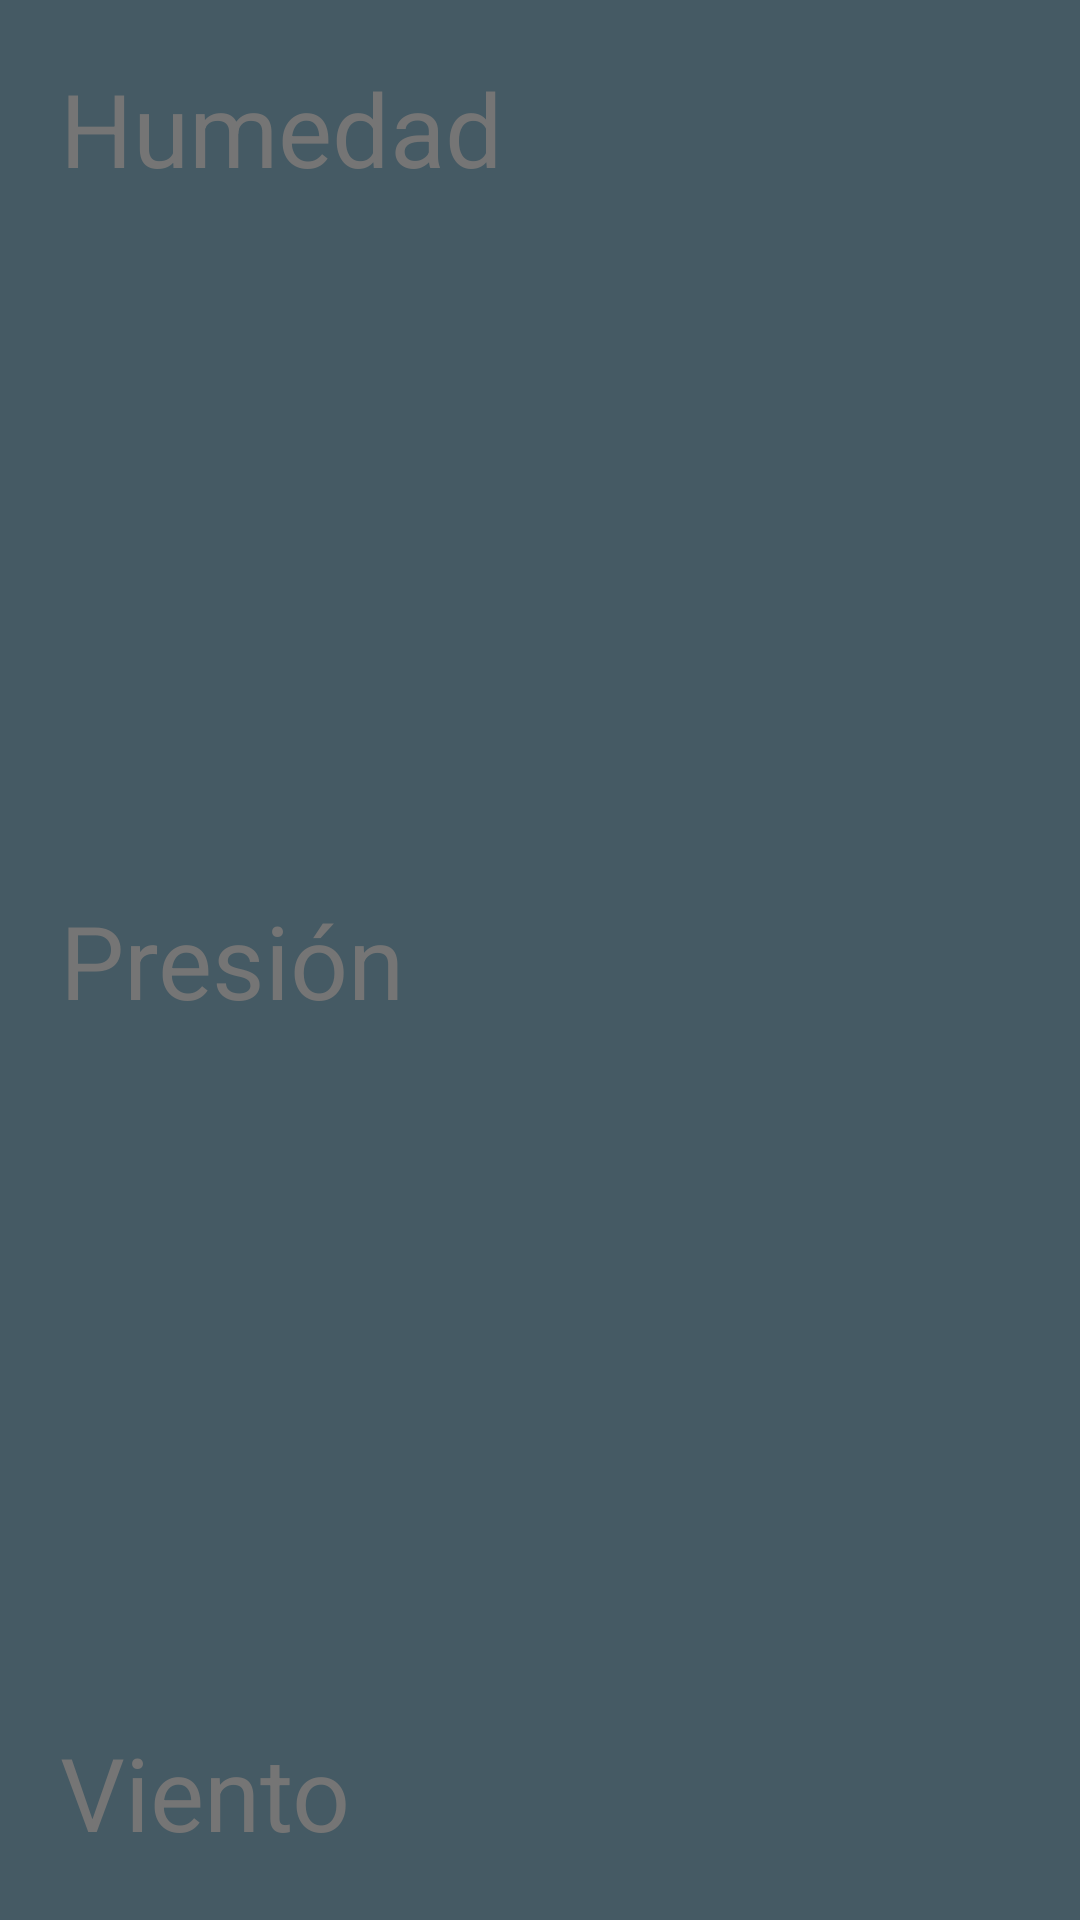

The Android layout XML behind this screen, and the referenced resources:
<!-- AndroidManifest.xml: application theme AppTheme -->
<!-- res/layout/actividad_detalles_informacion_extra.xml -->
<?xml version="1.0" encoding="utf-8"?>
<layout xmlns:app="http://schemas.android.com/apk/res-auto"
    xmlns:android="http://schemas.android.com/apk/res/android">

    <android.support.constraint.ConstraintLayout
        android:id="@+id/detallesExtra"
        android:layout_width="match_parent"
        android:layout_height="match_parent"
        android:background="@color/detail_accent_pane_background"
        android:padding="20dp">

        <TextView
            android:id="@+id/tvHumedad"
            android:layout_width="wrap_content"
            android:layout_height="wrap_content"
            android:text="@string/HumedadString"
            android:textAppearance="@style/TextAppearance.AppCompat.Display1"
            android:textColor="@color/secondary_text"
            app:layout_constraintStart_toStartOf="parent"
            app:layout_constraintTop_toTopOf="parent" />

        <TextView
            android:id="@+id/tvPresion"
            android:layout_width="wrap_content"
            android:layout_height="wrap_content"
            android:text="@string/PresionString"
            android:textAppearance="@style/TextAppearance.AppCompat.Display1"
            android:textColor="@color/secondary_text"
            app:layout_constraintBottom_toTopOf="@+id/tvViento"
            app:layout_constraintStart_toStartOf="@+id/tvHumedad"
            app:layout_constraintTop_toBottomOf="@+id/tvHumedad" />

        <TextView
            android:id="@+id/tvViento"
            android:layout_width="wrap_content"
            android:layout_height="wrap_content"

            android:text="@string/VientoString"
            android:textAppearance="@style/TextAppearance.AppCompat.Display1"
            android:textColor="@color/secondary_text"
            app:layout_constraintBottom_toBottomOf="parent"
            app:layout_constraintStart_toStartOf="@+id/tvPresion" />

        <TextView
            android:id="@+id/tv_viento_detalles"
            android:layout_width="wrap_content"
            android:layout_height="wrap_content"
            android:layout_marginTop="8dp"
            android:padding="10dp"
            android:text="viento"
            android:textColor="@color/white"
            android:textSize="24sp"
            app:layout_constraintBottom_toTopOf="@+id/tvViento"
            app:layout_constraintEnd_toEndOf="@+id/tv_presion_detalles"
            app:layout_constraintTop_toBottomOf="@+id/tvViento" />

        <TextView
            android:id="@+id/tv_humedad_detalles"
            android:layout_width="wrap_content"
            android:layout_height="53dp"
            android:layout_marginEnd="8dp"
            android:layout_marginRight="8dp"
            android:padding="10dp"
            android:text="humedad"
            android:textColor="@color/white"
            android:textSize="24sp"
            app:layout_constraintBottom_toTopOf="@+id/tvHumedad"
            app:layout_constraintEnd_toEndOf="parent"
            app:layout_constraintTop_toBottomOf="@+id/tvHumedad" />

        <TextView
            android:id="@+id/tv_presion_detalles"
            android:layout_width="wrap_content"
            android:layout_height="wrap_content"
            android:padding="10dp"
            android:text="presion"
            android:textColor="@color/white"
            android:textSize="24sp"
            app:layout_constraintBottom_toTopOf="@+id/tvPresion"
            app:layout_constraintEnd_toEndOf="@+id/tv_humedad_detalles"
            app:layout_constraintTop_toBottomOf="@+id/tvPresion" />

    </android.support.constraint.ConstraintLayout>
</layout>
<!-- resources referenced by this layout -->
<resources>
  <color name="detail_accent_pane_background">#455a64</color>
  <color name="secondary_text">#757575</color>
  <color name="white">#ffffff</color>
  <string name="HumedadString">Humedad</string>
  <string name="PresionString">Presión</string>
  <string name="VientoString">Viento</string>
  <style name="AppTheme" parent="Theme.AppCompat.Light.DarkActionBar">
          
          <item name="colorPrimary">@color/colorPrimary</item>
          <item name="colorPrimaryDark">@color/colorPrimaryDark</item>
          <item name="colorAccent">@color/colorAccent</item>
          <item name="preferenceTheme">@style/PreferenceThemeOverlay</item>
  
      </style>
  <color name="colorPrimary">#03A9F4</color>
  <color name="colorPrimaryDark">#0288D1</color>
  <color name="colorAccent">#FF5722</color>
</resources>
